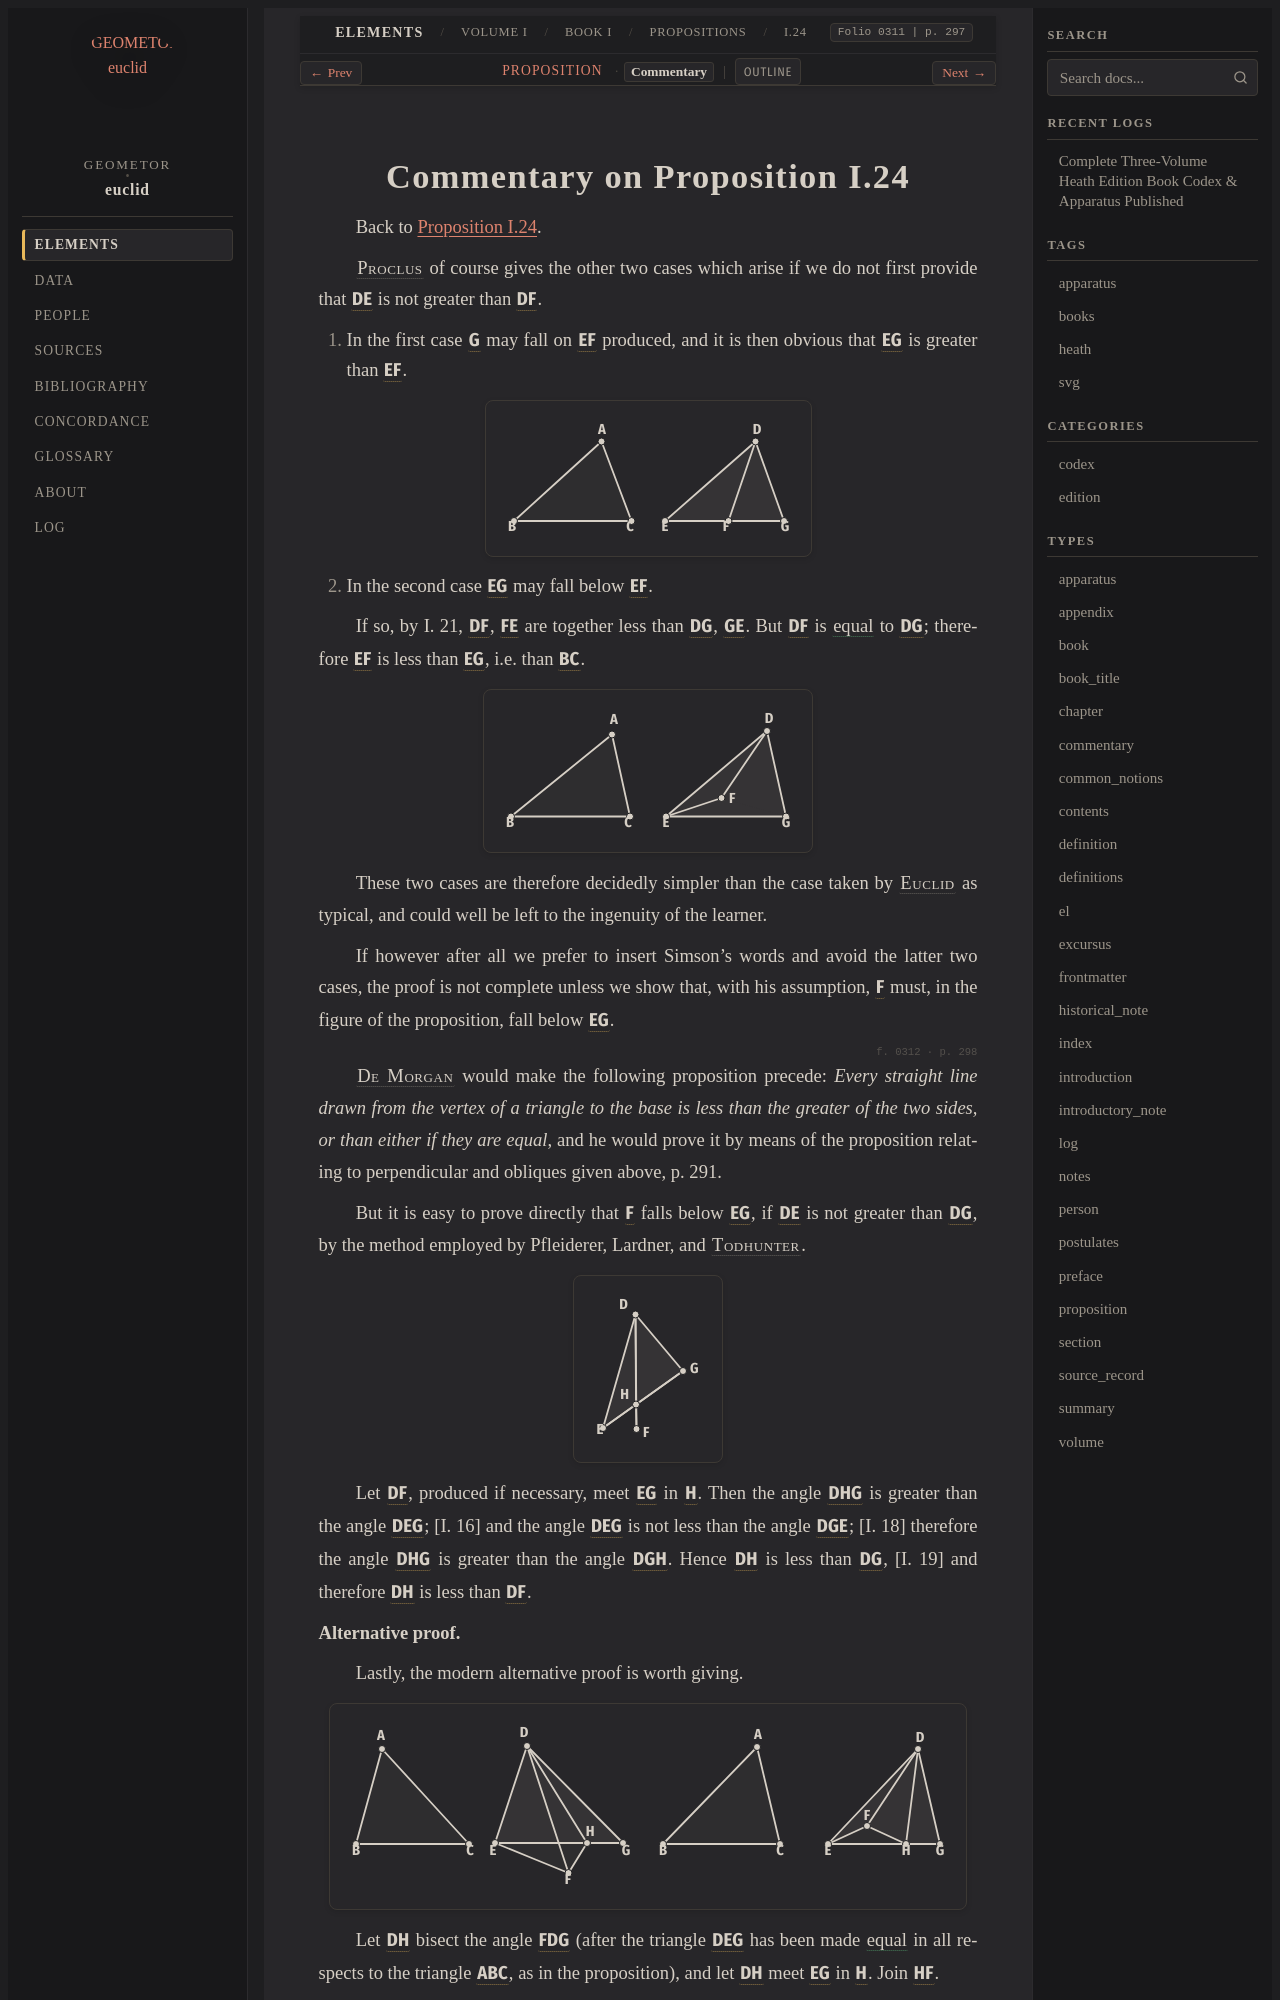

repository: geometor/euclid · page: heath/volume_I/book_i/propositions/24/commentary.html · generator: sphinx

:canonical_id: I.24.commentary
:volume: I
:book: I
:proposition: 24
:type: commentary
:title: Commentary on Proposition I.24
:folios: 0311, 0312, 0313
:folio: 0311
:page: 297
:pages: 297, 298, 299

.. _I.24.commentary:
